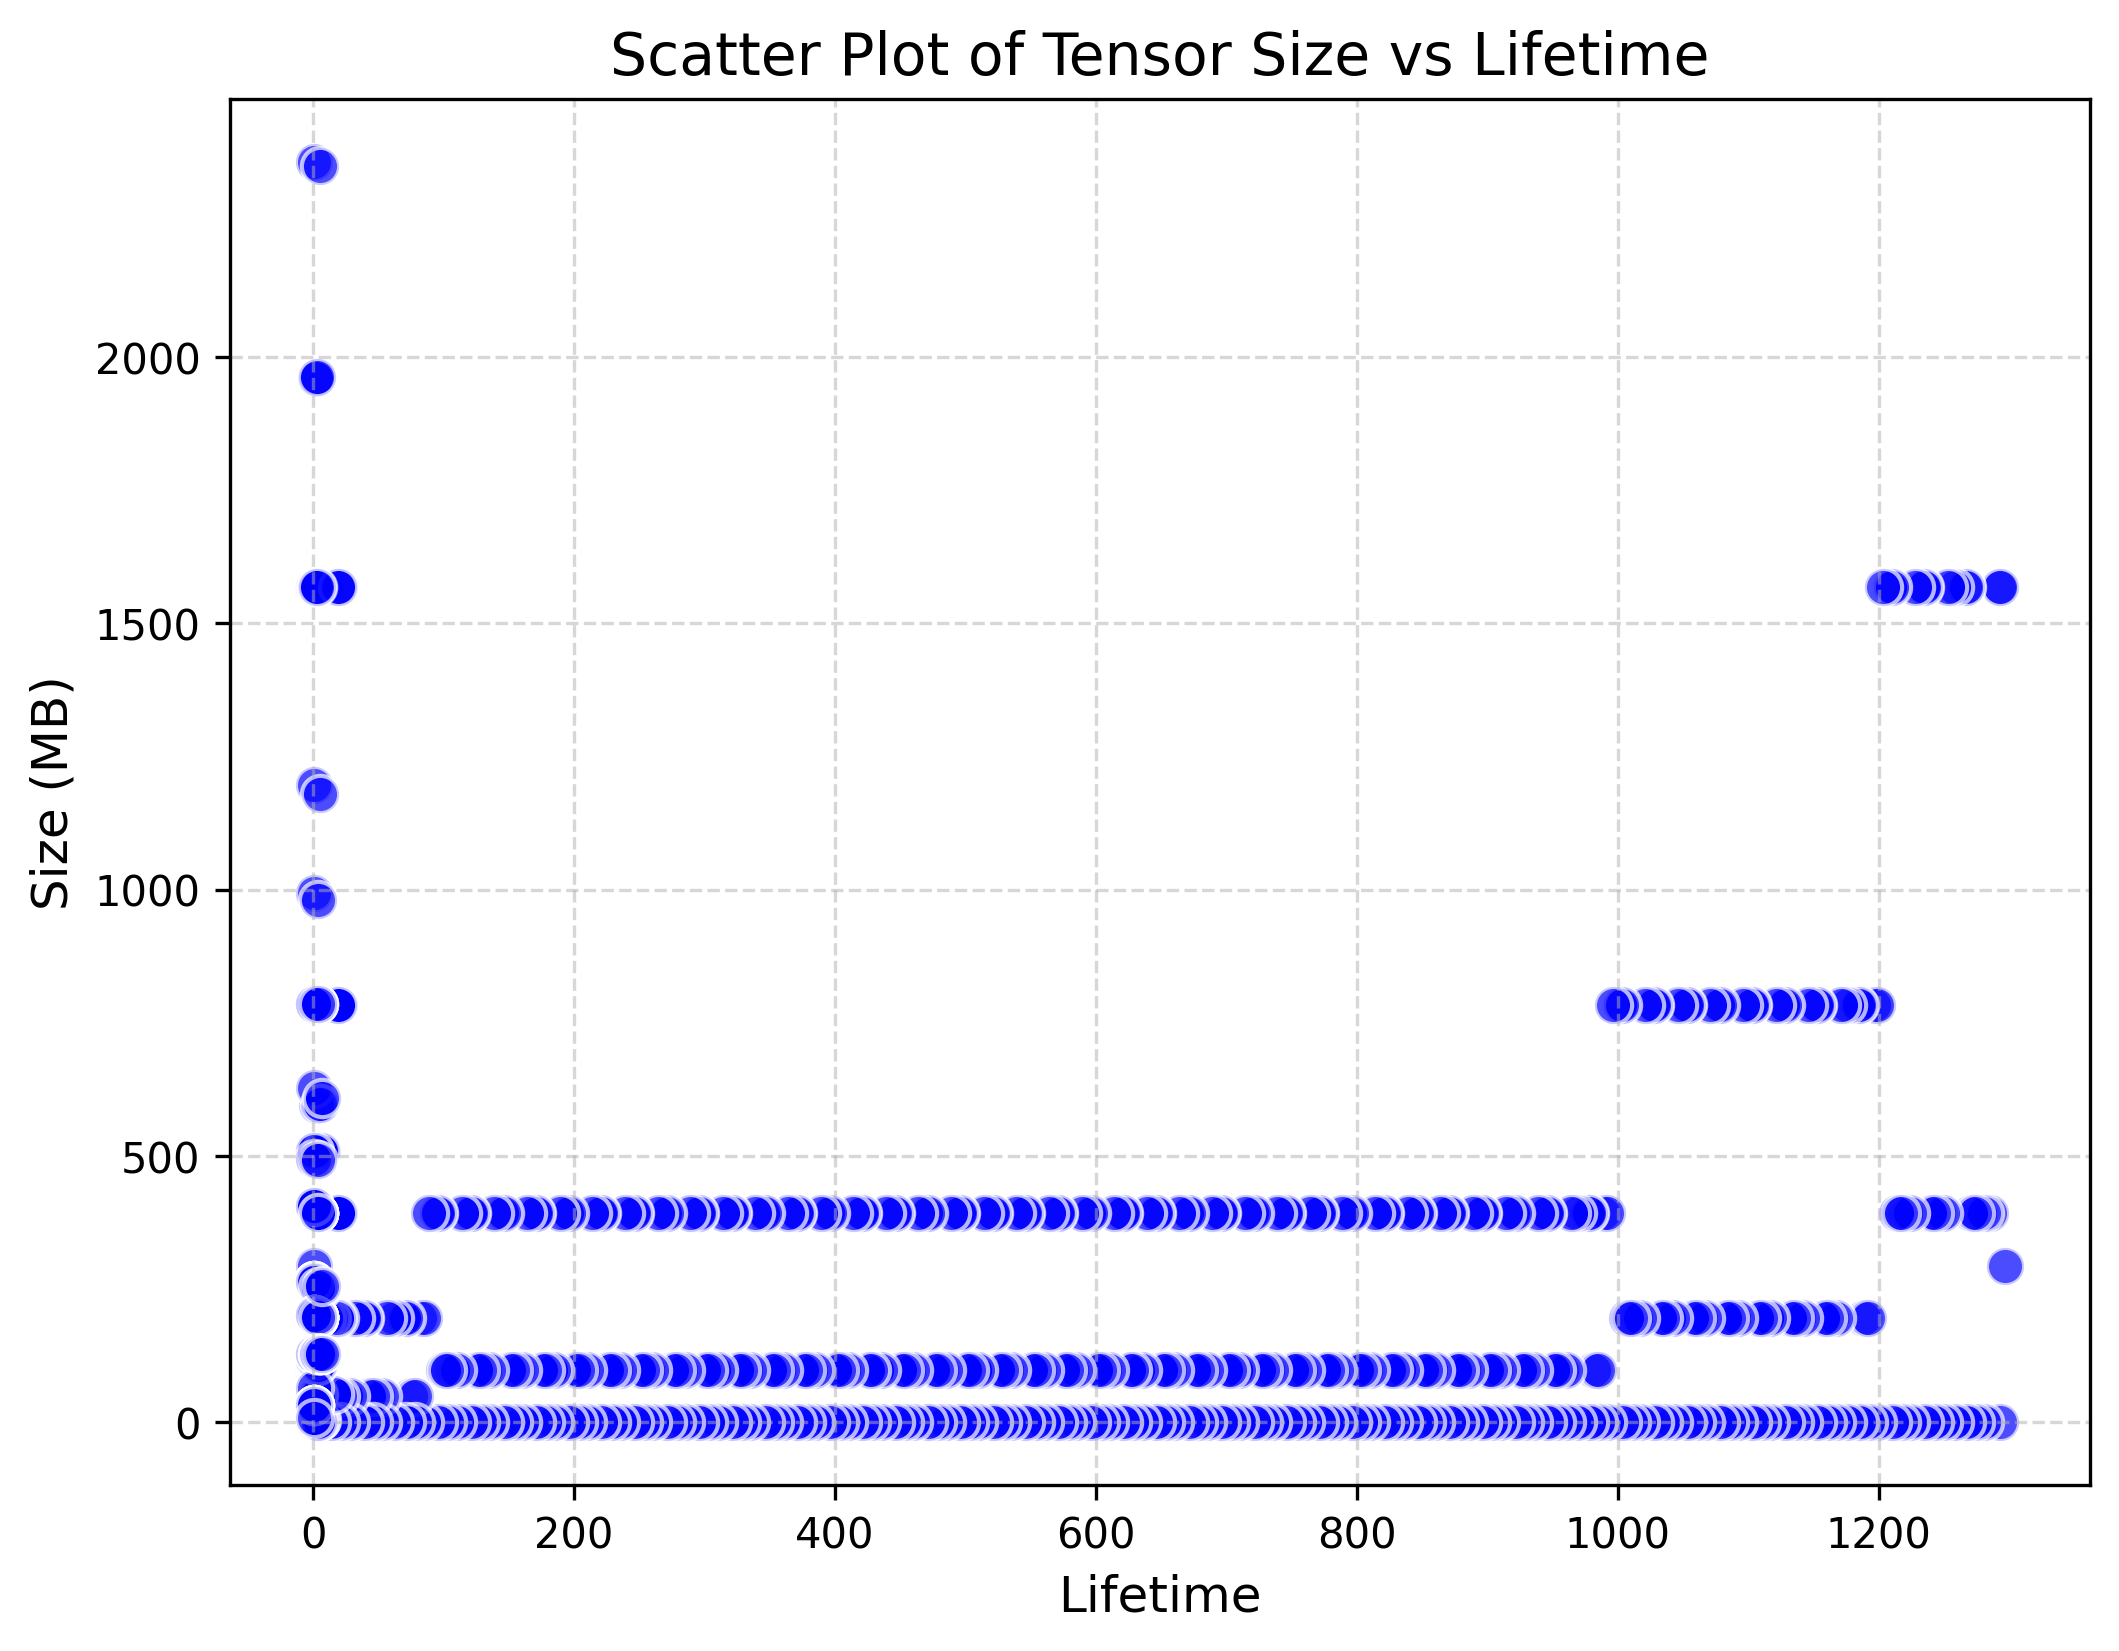

Values plotted in this chart, from the file beside it:
Size_MB, Lifetime
294, 1297
1568, 2
0.03906, 3
294, 1
1568, 1292
1568, 4
0.003906, 2
0.003906, 1
0.003906, 1
1568, 1293
0.003906, 1293
0.003906, 1
0.003906, 1
1568, 1
0.003906, 1
1568, 2
392, 1285
1568, 2
392, 2
0.01562, 3
392, 4
392, 1278
392, 4
0.003906, 2
0.003906, 1
0.003906, 1
392, 1281
0.003906, 1281
0.003906, 1
0.003906, 1
392, 1
0.003906, 1
392, 2
0.1406, 3
392, 3
392, 1271
392, 4
0.003906, 2
0.003906, 1
0.003906, 1
392, 1274
0.003906, 1274
0.003906, 1
0.003906, 1
392, 1
0.003906, 1
1568, 2
0.0625, 3
392, 3
1568, 1266
1568, 4
0.003906, 2
0.003906, 1
0.003906, 1
1568, 1267
0.003906, 1267
0.003906, 1
0.003906, 1
1568, 1
0.003906, 1
... 2,648 more rows
